Run: headless pygame with SDL's dummy video driver; simulated clock (each Clock.tick advances the game by its frame time, no real sleeping); random seed 0; keys injected as events and as key.get_pressed() state; mouse plan: one left click at the window centre at the start of phase 2, then a move to the lower-right quarter at the start of phase 3.
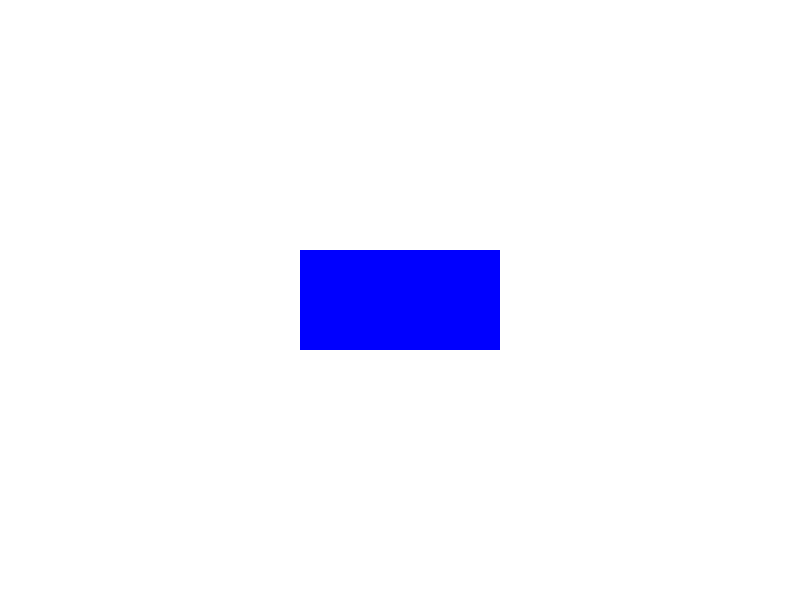
Frame 1 of 4 · flips 1–60 · no input
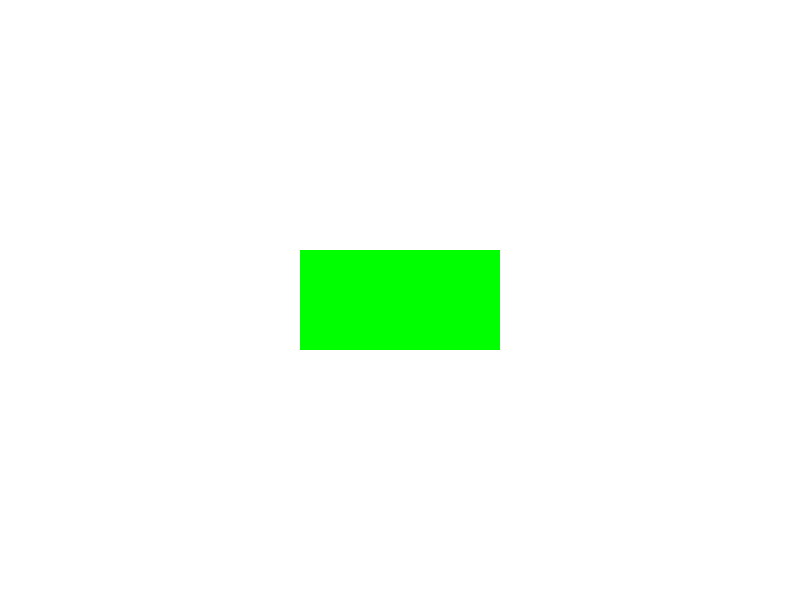
Frame 2 of 4 · flips 61–180 · clicked the window centre · tapped SPACE, RETURN · held RIGHT (→), D
Frame 3 of 4 · flips 181–300 · moved the mouse to the lower-right quarter · held DOWN (↓), S · screen unchanged from frame 2, image omitted
Frame 4 of 4 · flips 301–420 · held LEFT (←), A, UP (↑), W · screen unchanged from frame 3, image omitted

The pygame program that drew these frames:

import pygame
import sys

pygame.init()
screen = pygame.display.set_mode((800, 600))
pygame.display.set_caption("crappy clicker")
clock = pygame.time.Clock()

# 1. Define the box (x_pos, y_pos, width, height)
box_rect = pygame.Rect(300, 250, 200, 100)
box_color = (0, 0, 255) # Start blue
count = 0

while True:
    for event in pygame.event.get():
        if event.type == pygame.QUIT:
            pygame.quit()
            sys.exit()
            
        # 2. Check for the mouse click event
        if event.type == pygame.MOUSEBUTTONDOWN:
            if event.button == 1: # Left click
                
                # 3. Check if the click position is inside the box
                if box_rect.collidepoint(event.pos):
                    count = count + 5
                    print(f"Box clicked! {count}")
                    box_color = (0, 255, 0) # Change color to green on click

    # Drawing everything
    screen.fill((255, 255, 255)) # White background
    pygame.draw.rect(screen, box_color, box_rect) # Draw the box
    
    pygame.display.flip()
    clock.tick(60)
